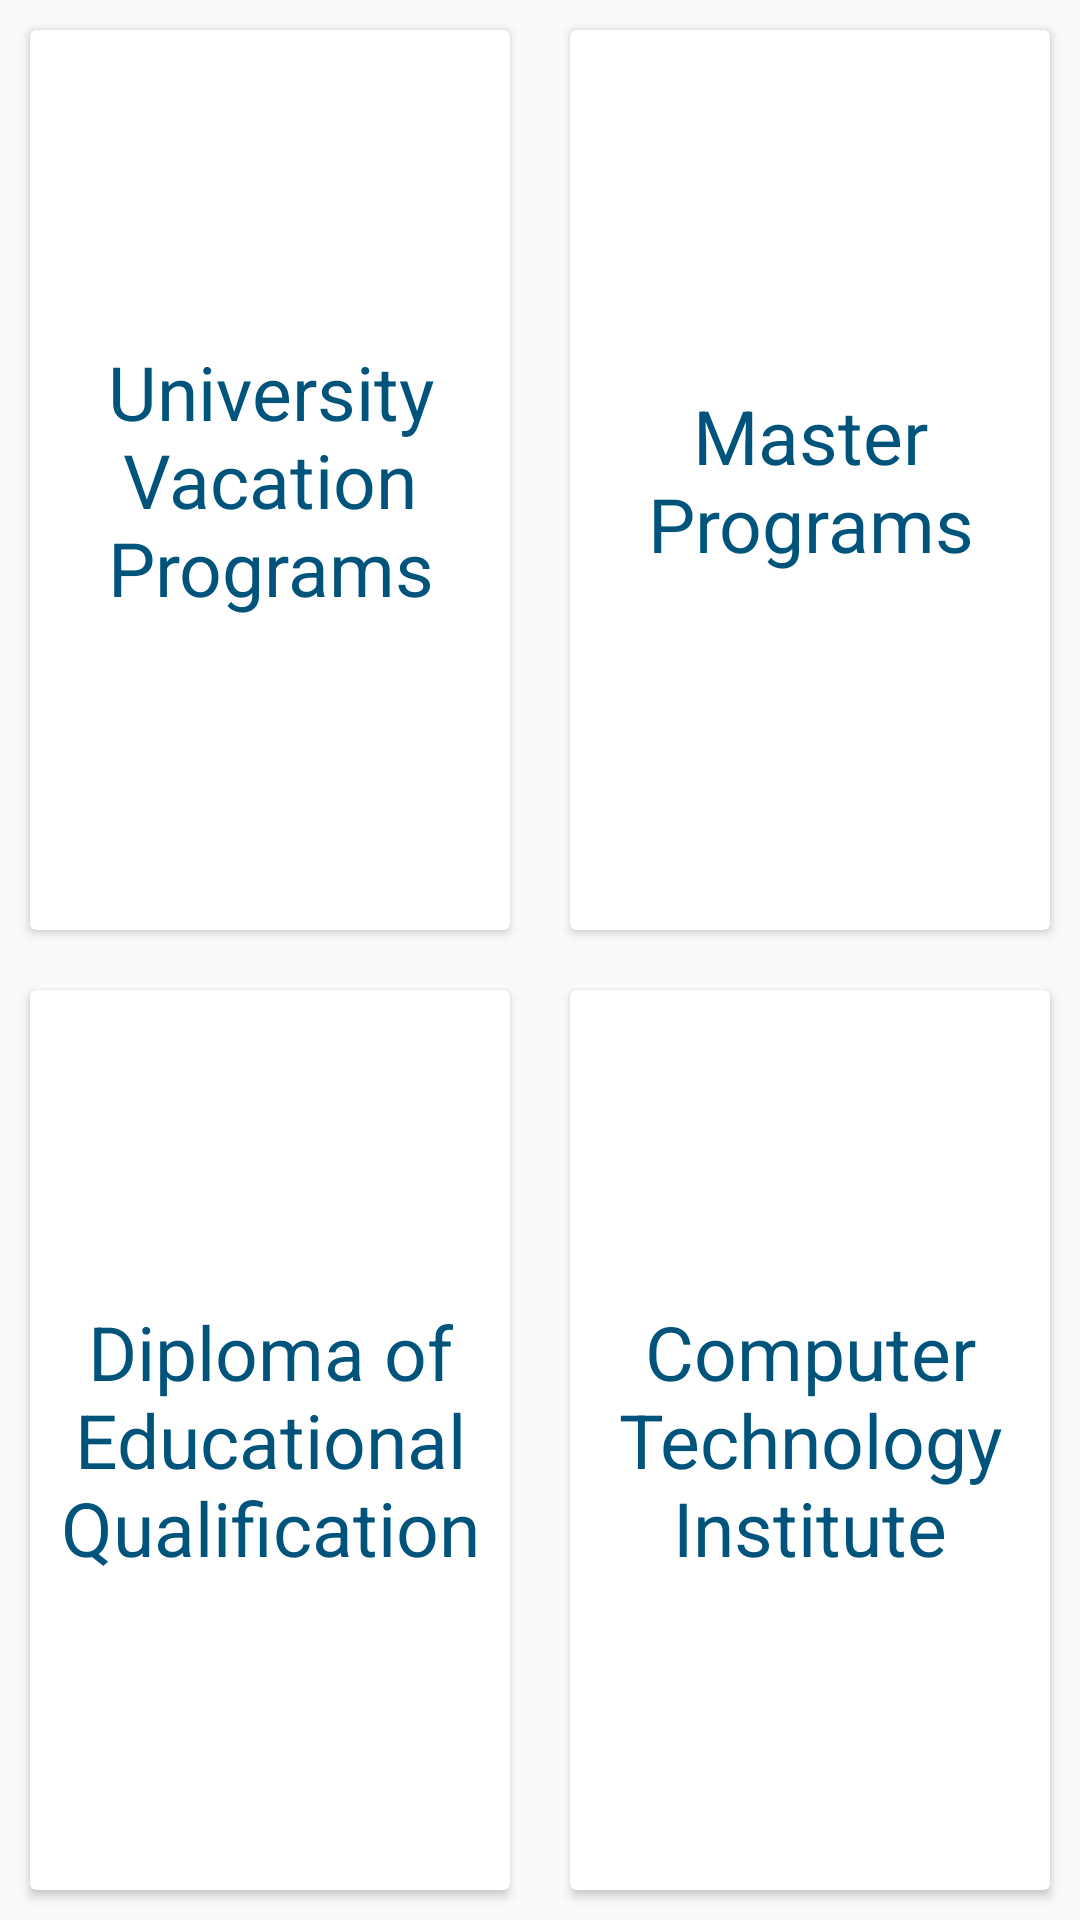

Layout XML and referenced resources for this Android screen:
<!-- AndroidManifest.xml: application theme AppTheme -->
<!-- res/layout/activity_main.xml -->
<?xml version="1.0" encoding="utf-8"?>
<RelativeLayout
    xmlns:android="http://schemas.android.com/apk/res/android"
    xmlns:app="http://schemas.android.com/apk/res-auto"
    xmlns:tools="http://schemas.android.com/tools"
    android:layout_width="match_parent"
    android:layout_height="match_parent"
    tools:context=".MainActivity">

    <LinearLayout
        android:layout_width="match_parent"
        android:layout_height="match_parent"
        android:orientation="vertical">

        <LinearLayout
            android:layout_width="match_parent"
            android:layout_height="0dp"
            android:layout_weight="1"
            android:orientation="horizontal">

            <android.support.v7.widget.CardView
                android:id="@+id/universityCV"
                android:layout_width="0dp"
                android:layout_weight="1"
                android:layout_margin="@dimen/dialog_padding"
                android:layout_height="match_parent">

                <TextView
                    android:layout_width="wrap_content"
                    android:layout_height="wrap_content"
                    android:layout_gravity="center"
                    android:textSize="@dimen/dialog_title"
                    android:gravity="center"
                    android:text="University Vacation Programs"/>

            </android.support.v7.widget.CardView>

            <android.support.v7.widget.CardView
                android:id="@+id/masterCV"
                android:layout_width="0dp"
                android:layout_weight="1"
                android:layout_margin="@dimen/dialog_padding"
                android:layout_height="match_parent">

                <TextView
                    android:layout_width="wrap_content"
                    android:layout_height="wrap_content"
                    android:layout_gravity="center"
                    android:textSize="@dimen/dialog_title"
                    android:gravity="center"
                    android:text="Master Programs"/>

            </android.support.v7.widget.CardView>

        </LinearLayout>

        <LinearLayout
            android:layout_width="match_parent"
            android:layout_height="0dp"
            android:layout_weight="1"
            android:orientation="horizontal">

            <android.support.v7.widget.CardView
                android:id="@+id/diplomaCV"
                android:layout_width="0dp"
                android:layout_weight="1"
                android:layout_margin="@dimen/dialog_padding"
                android:layout_height="match_parent">

                <TextView
                    android:layout_width="wrap_content"
                    android:layout_height="wrap_content"
                    android:layout_gravity="center"
                    android:textSize="@dimen/dialog_title"
                    android:gravity="center"
                    android:text="Diploma of Educational Qualification"/>

            </android.support.v7.widget.CardView>

            <android.support.v7.widget.CardView
                android:id="@+id/computerCV"
                android:layout_width="0dp"
                android:layout_weight="1"
                android:layout_margin="@dimen/dialog_padding"
                android:layout_height="match_parent">

                <TextView
                    android:layout_width="wrap_content"
                    android:layout_height="wrap_content"
                    android:layout_gravity="center"
                    android:textSize="@dimen/dialog_title"
                    android:gravity="center"
                    android:text="Computer Technology Institute"/>

            </android.support.v7.widget.CardView>

        </LinearLayout>

    </LinearLayout>

</RelativeLayout>
<!-- resources referenced by this layout -->
<resources>
  <dimen name="dialog_padding">10dp</dimen>
  <dimen name="dialog_title">25dp</dimen>
  <style name="AppTheme" parent="Base.Theme.AppCompat.Light.DarkActionBar">
          
          <item name="colorPrimary">@color/colorPrimary</item>
          <item name="colorPrimaryDark">@color/colorPrimaryDark</item>
          <item name="colorAccent">@color/colorAccent</item>
          <item name="buttonStyle">@style/btn1</item>
          <item name="android:textColor">@color/colorPrimary</item>
          <item name="buttonStyle" tools:ignore="DuplicateDefinition">@style/btn1</item>
      </style>
  <color name="colorPrimary">#00547B</color>
  <color name="colorPrimaryDark">#00547B</color>
  <color name="colorAccent">#BCA65B</color>
  <style name="btn1" parent="@android:style/Widget.Button">
          <item name="android:background">@color/colorPrimary</item>
      </style>
</resources>
